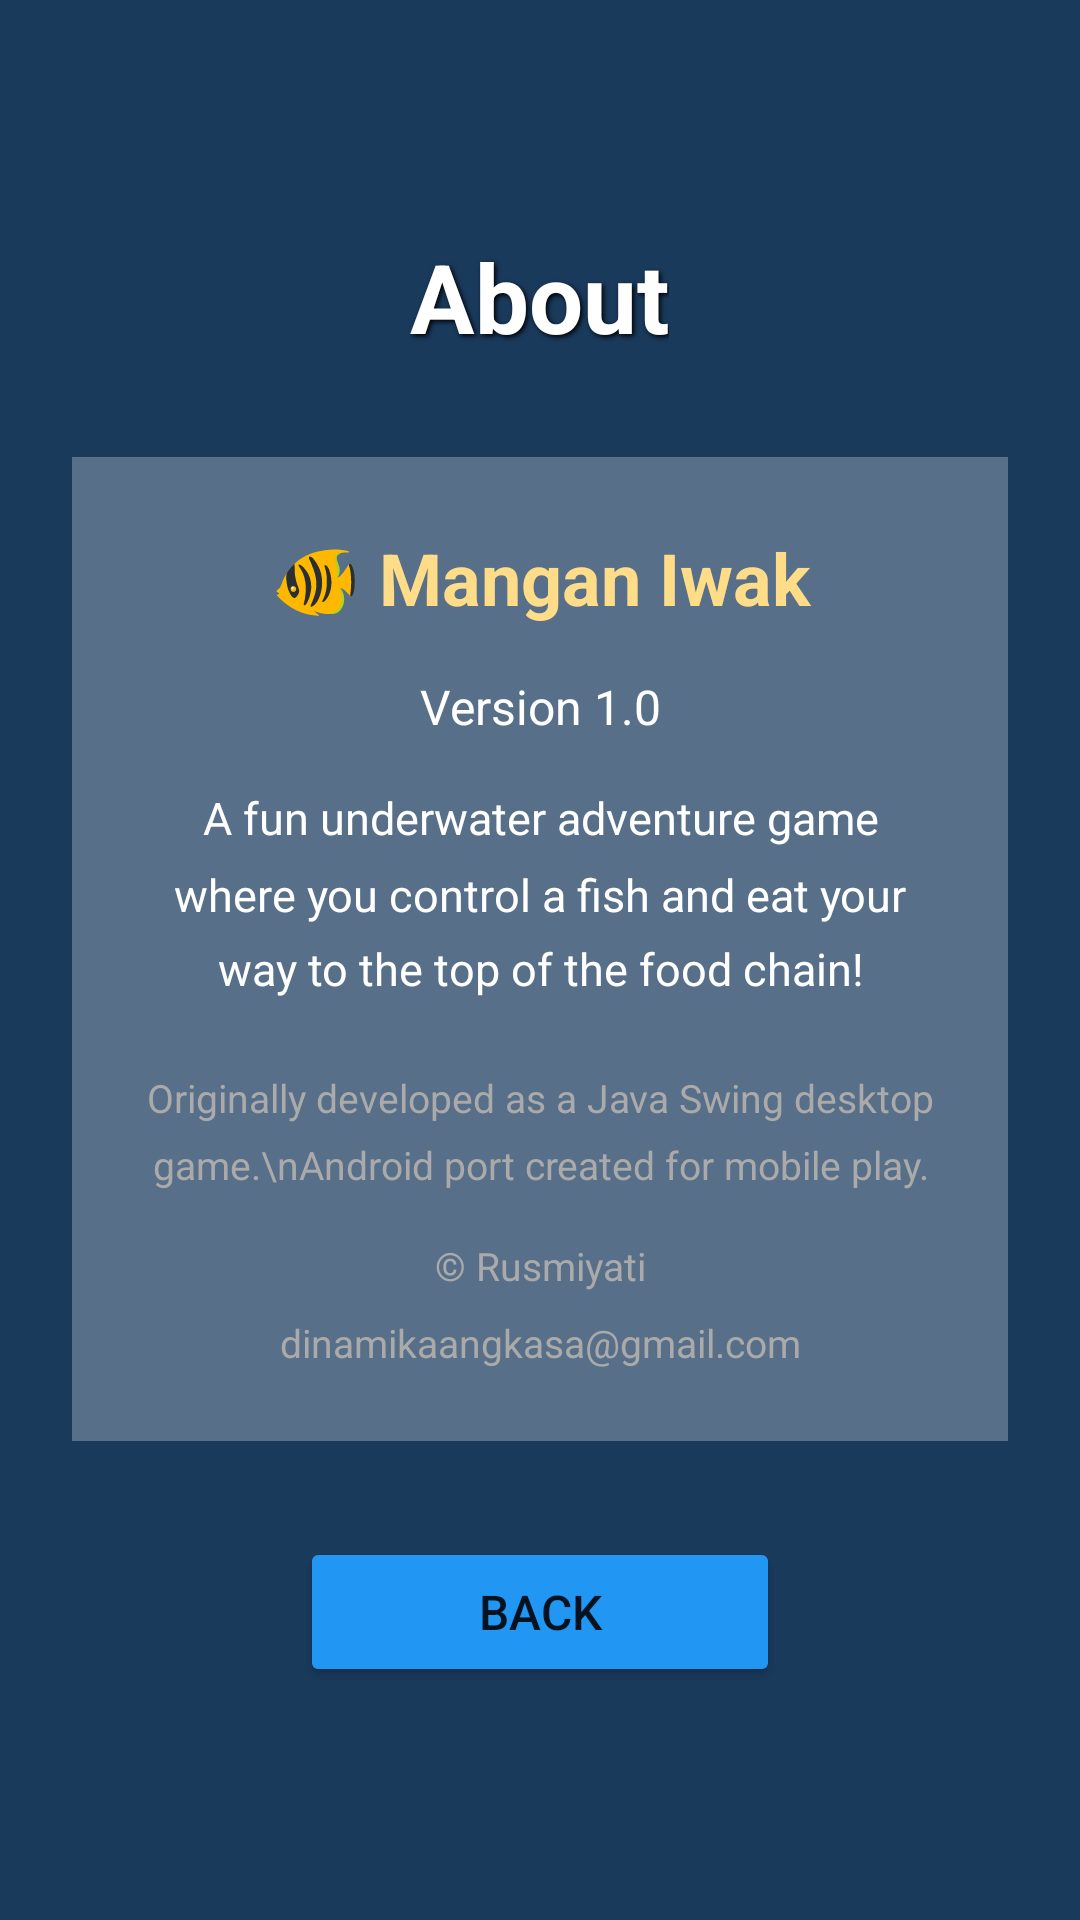

Produce the Android XML layout that renders to this screen, including the resource entries it uses.
<!-- AndroidManifest.xml: application theme Theme.ManganIwak -->
<!-- res/layout/activity_about.xml -->
<?xml version="1.0" encoding="utf-8"?>
<LinearLayout xmlns:android="http://schemas.android.com/apk/res/android"
    android:layout_width="match_parent"
    android:layout_height="match_parent"
    android:orientation="vertical"
    android:background="@color/ocean_blue"
    android:padding="24dp"
    android:gravity="center">

    <TextView
        android:layout_width="wrap_content"
        android:layout_height="wrap_content"
        android:text="About"
        android:textColor="@android:color/white"
        android:textSize="32sp"
        android:textStyle="bold"
        android:layout_marginBottom="32dp"
        android:shadowColor="#000000"
        android:shadowDx="2"
        android:shadowDy="2"
        android:shadowRadius="4" />

    <LinearLayout
        android:layout_width="match_parent"
        android:layout_height="wrap_content"
        android:orientation="vertical"
        android:background="#44FFFFFF"
        android:padding="24dp"
        android:layout_marginBottom="32dp">

        <TextView
            android:layout_width="match_parent"
            android:layout_height="wrap_content"
            android:text="🐠 Mangan Iwak"
            android:textColor="#FFDD88"
            android:textSize="24sp"
            android:textStyle="bold"
            android:gravity="center"
            android:layout_marginBottom="16dp" />

        <TextView
            android:layout_width="match_parent"
            android:layout_height="wrap_content"
            android:text="Version 1.0"
            android:textColor="@android:color/white"
            android:textSize="16sp"
            android:gravity="center"
            android:layout_marginBottom="16dp" />

        <TextView
            android:layout_width="match_parent"
            android:layout_height="wrap_content"
            android:text="A fun underwater adventure game where you control a fish and eat your way to the top of the food chain!"
            android:textColor="@android:color/white"
            android:textSize="15sp"
            android:gravity="center"
            android:lineSpacingMultiplier="1.4"
            android:layout_marginBottom="24dp" />

        <TextView
            android:layout_width="match_parent"
            android:layout_height="wrap_content"
            android:text="Originally developed as a Java Swing desktop game.\nAndroid port created for mobile play."
            android:textColor="#AAAAAA"
            android:textSize="13sp"
            android:gravity="center"
            android:lineSpacingMultiplier="1.4"
            android:layout_marginBottom="16dp" />

        <TextView
            android:layout_width="match_parent"
            android:layout_height="wrap_content"
            android:text="© Rusmiyati"
            android:textColor="#AAAAAA"
            android:textSize="13sp"
            android:gravity="center"
            android:layout_marginBottom="8dp" />

        <TextView
            android:layout_width="match_parent"
            android:layout_height="wrap_content"
            android:text="dinamikaangkasa@gmail.com"
            android:textColor="#AAAAAA"
            android:textSize="13sp"
            android:gravity="center" />

    </LinearLayout>

    <Button
        android:id="@+id/btn_back"
        android:layout_width="160dp"
        android:layout_height="50dp"
        android:text="Back"
        android:textSize="16sp"
        android:backgroundTint="@color/button_color" />

</LinearLayout>
<!-- resources referenced by this layout -->
<resources>
  <color name="button_color">#2196F3</color>
  <color name="ocean_blue">#1A3A5C</color>
  <style name="Theme.ManganIwak" parent="Theme.MaterialComponents.Light.NoActionBar">
          <item name="colorPrimary">@color/colorPrimary</item>
          <item name="colorPrimaryVariant">@color/colorPrimaryDark</item>
          <item name="colorOnPrimary">@color/white</item>
          <item name="colorSecondary">@color/colorAccent</item>
          <item name="colorOnSecondary">@color/white</item>
          <item name="android:windowFullscreen">true</item>
          <item name="android:windowNoTitle">true</item>
          <item name="android:windowBackground">@color/ocean_blue</item>
      </style>
  <color name="colorPrimary">#1A3A5C</color>
  <color name="colorPrimaryDark">#0D1F33</color>
  <color name="white">#FFFFFF</color>
  <color name="colorAccent">#2196F3</color>
</resources>
